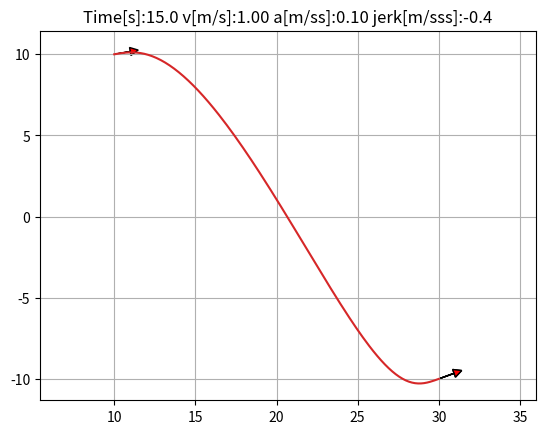
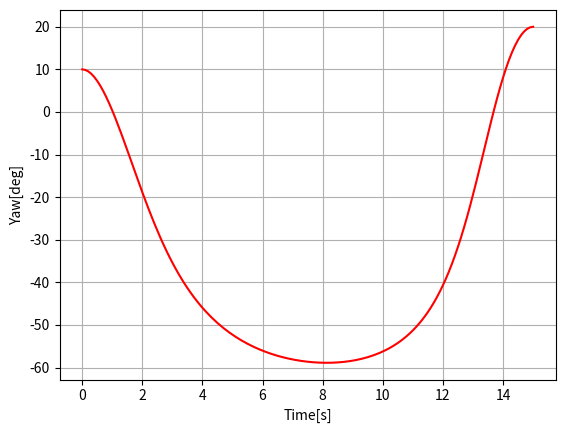
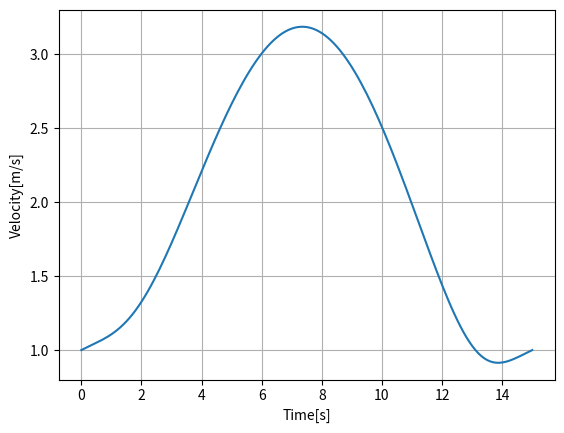
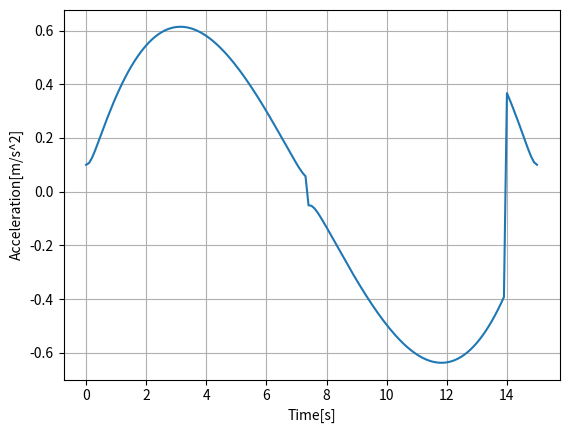
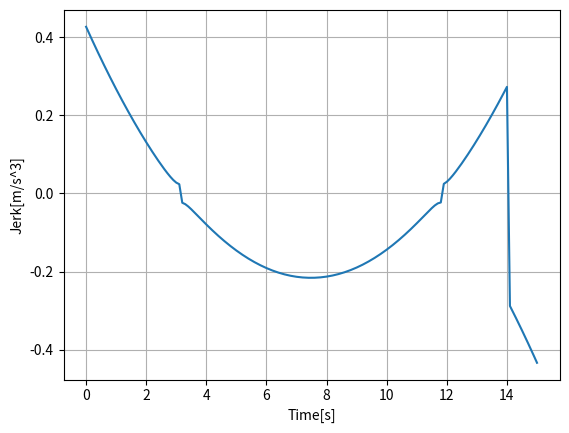

Source code (Python) for these figures, in order:
#! /usr/bin/python3
# -*- coding: utf-8 -*-

"""

Quintic Polynomial Planning
[redacted]

"""

import numpy as np
import matplotlib.pyplot as plt

# 全局变量
MIN_T = 5.0  # 到达终点的最小时间开销
MAX_T = 100.0  # 到达终点的最大时间开销

# 五次多项式
class QuinticPolynomial:
    def __init__(self, params, T):
        self.params_ = params
        self.T_ = T
        # 生成多项式系数计算
        self.__coefficientGeneration()
        
    # 生成多项式系数计算
    def __coefficientGeneration(self):
        a0 = self.params_[0]
        a1 = self.params_[1]
        a2 = self.params_[2] * 0.5
        A = np.array([[self.T_ ** 3, self.T_ ** 4, self.T_ ** 5], [3. * self.T_ ** 2, 4. * self.T_ ** 3, 5. * self.T_ ** 4], [6. * self.T_, 12. * self.T_ ** 2, 20. * self.T_ ** 3]])
        b = np.array([self.params_[3] - a0 - a1 * self.T_ - a2 * self.T_ ** 2, self.params_[4] - a1 - 2. * a2 * self.T_, self.params_[5] - 2. * a2]).T
        x = np.linalg.solve(A, b)
        a3 = x[0]
        a4 = x[1]
        a5 = x[2]
        self.coefficient_ = np.array([a0, a1, a2, a3, a4, a5])

    # 给定输入时间，计算对应值
    def calcValue(self, t):
        return np.dot(self.coefficient_, np.array([1., t, t ** 2, t ** 3, t ** 4, t ** 5]).T)
    
    # 给定输入时间，计算导数
    def calcDerivation(self, t):
        return np.dot(self.coefficient_[1:], np.array([1., 2. * t, 3. * t ** 2, 4. * t ** 3, 5. * t ** 4]))
    
    # 给定输入时间，计算二阶导数
    def calc2Derivation(self, t):
        return np.dot(self.coefficient_[2:], np.array([2. , 6. * t, 12. * t ** 2, 20. * t ** 3]))
    
    # 给定输入时间，计算三阶导数
    def calc3Derivation(self, t):
        return np.dot(self.coefficient_[3:], np.array([6., 24. * t, 60. * t ** 2]))

# 五次多项式规划
def quinticPolynumialPlanning(start_pose, start_motion, goal_pose, goal_motion, max_accel, max_jerk, dt):
    # 初始化参数
    params_x = [start_pose[0], start_motion[0] * np.cos(start_pose[2]), start_motion[1] * np.cos(start_pose[2]), goal_pose[0], goal_motion[0] * np.cos(goal_pose[2]), goal_motion[1] * np.cos(goal_pose[2])]
    params_y = [start_pose[1], start_motion[0] * np.sin(start_pose[2]), start_motion[1] * np.sin(start_pose[2]), goal_pose[1], goal_motion[0] * np.sin(goal_pose[2]), goal_motion[1] * np.sin(goal_pose[2])]
    # 最终的路径，速度，加速度，加速度变化率在时间轴上的采样
    final_path, final_vels, final_accs, final_jerks, final_times = [], [], [], [], []
    # 遍历时间
    for T in np.arange(MIN_T, MAX_T, MIN_T):
        # 分别生成x，y的五次多项式
        xqp = QuinticPolynomial(params_x, T)
        yqp = QuinticPolynomial(params_y, T)
        print(T, xqp.coefficient_, yqp.coefficient_)
        # 对多项式进行采样
        path, vels, accs, jerks, times = [], [], [], [], []
        for sample_t in np.arange(0, T + dt, dt):
            # 计算对应时间的位置等信息
            sample_x = xqp.calcValue(sample_t)
            sample_dx = xqp.calcDerivation(sample_t)
            sample_ddx = xqp.calc2Derivation(sample_t)
            sample_dddx = xqp.calc3Derivation(sample_t)
            sample_y = yqp.calcValue(sample_t)
            sample_dy = yqp.calcDerivation(sample_t)
            sample_ddy = yqp.calc2Derivation(sample_t)
            sample_dddy = yqp.calc3Derivation(sample_t)
            # 采样点位置
            sample_pose = [sample_x, sample_y, np.arctan2(sample_dy, sample_dx)]
            path.append(sample_pose)
            # 采样点运动信息
            sample_vel = np.hypot(sample_dx, sample_dy)
            vels.append(sample_vel)
            sample_acc = np.hypot(sample_ddx, sample_ddy)  # 这里是加速度的大小，并不是速度大小的变化率，包括速度大小变化率和角速度变化率两部分
            if len(vels) > 1 and vels[-1] - vels[-2] < 0:
                sample_acc *= -1.0
            accs.append(sample_acc)
            sample_jerk = np.hypot(sample_dddx, sample_dddy)
            if len(accs) > 1 and accs[-1] - accs[-2] < 0:
                sample_jerk *= -1.0
            jerks.append(sample_jerk)
            times.append(sample_t)
        # 根据采样信息判断是否能够满足限制条件
        if max([np.abs(acc) for acc in accs]) <= max_accel and max([np.abs(jerk) for jerk in jerks]) <= max_jerk:
            # 满足限制条件
            final_path = np.array(path)
            final_vels = np.array(vels)
            final_accs = np.array(accs)
            final_jerks = np.array(jerks)
            final_times = np.array(times)
            print("find path")
            break
    return final_path, final_vels, final_accs, final_jerks, final_times

# 绘制箭头
def plotArrow(x, y, yaw, length=1.0, width=0.5, fc="r", ec="k"):  # pragma: no cover
    """Plot arrow."""
    if not isinstance(x, float):
        for (ix, iy, iyaw) in zip(x, y, yaw):
            plot_arrow(ix, iy, iyaw)
    else:
        plt.arrow(x, y, length * np.cos(yaw), length * np.sin(yaw),
                  fc=fc, ec=ec, head_width=width, head_length=width)
        plt.plot(x, y)

# 主函数
def main():
    # 初始化边界条件和限制条件
    start_pose = [10.0, 10.0, np.deg2rad(10.0)]  # 起点位置x,y,yaw
    start_motion = [1.0, 0.1]  # 起点运动v,a
    goal_pose = [30.0, -10.0, np.deg2rad(20.0)]  # 终点位置
    goal_motion = [1.0, 0.1]  # 终点运动
    max_accel = 1.0  # max accel [m/ss]
    max_jerk = 0.5  # max jerk [m/sss]
    dt = 0.1  # time tick [s]
    # 开始进行规划
    final_path, final_vels, final_accs, final_jerks, final_times = quinticPolynumialPlanning(start_pose, start_motion, goal_pose, goal_motion, max_accel, max_jerk, dt)

    # 进行可视化
    # 首先可视化代理的运动过程
    for i, time in enumerate(final_times):
        plt.cla()  # 清楚之前的绘制信息
        plt.grid(True)  # 绘制网格
        plt.axis("equal")  # 绘制坐标
        plotArrow(*start_pose)  # 绘制起点
        plotArrow(*goal_pose)  # 绘制终点
        plotArrow(*(final_path[i]))  # 绘制当前位置
        plt.title("Time[s]:" + str(time)[0:4] +
                  " v[m/s]:" + str(final_vels[i])[0:4] +
                  " a[m/ss]:" + str(final_accs[i])[0:4] +
                  " jerk[m/sss]:" + str(final_jerks[i])[0:4],
                 )
        plt.pause(0.01)
    # 可视化曲线
    plt.plot(final_path[:, 0], final_path[:, 1])
    # 可视化朝向随时间变化曲线
    plt.subplots()
    plt.plot(final_times, [np.rad2deg(i) for i in final_path[:, 2]], "-r")
    plt.xlabel("Time[s]")
    plt.ylabel("Yaw[deg]")
    plt.grid(True)
    # 可视化速度随时间变化曲线
    plt.subplots()
    plt.plot(final_times, final_vels)
    plt.xlabel("Time[s]")
    plt.ylabel("Velocity[m/s]")
    plt.grid(True)
    # 可视化加速度随时间变化曲线
    plt.subplots()
    plt.plot(final_times, final_accs)
    plt.xlabel("Time[s]")
    plt.ylabel("Acceleration[m/s^2]")
    plt.grid(True)
    # 可视化加速度变化率随时间变化曲线
    plt.subplots()
    plt.plot(final_times, final_jerks)
    plt.xlabel("Time[s]")
    plt.ylabel("Jerk[m/s^3]")
    plt.grid(True)
    
    plt.show()


if __name__ == "__main__":
    main()